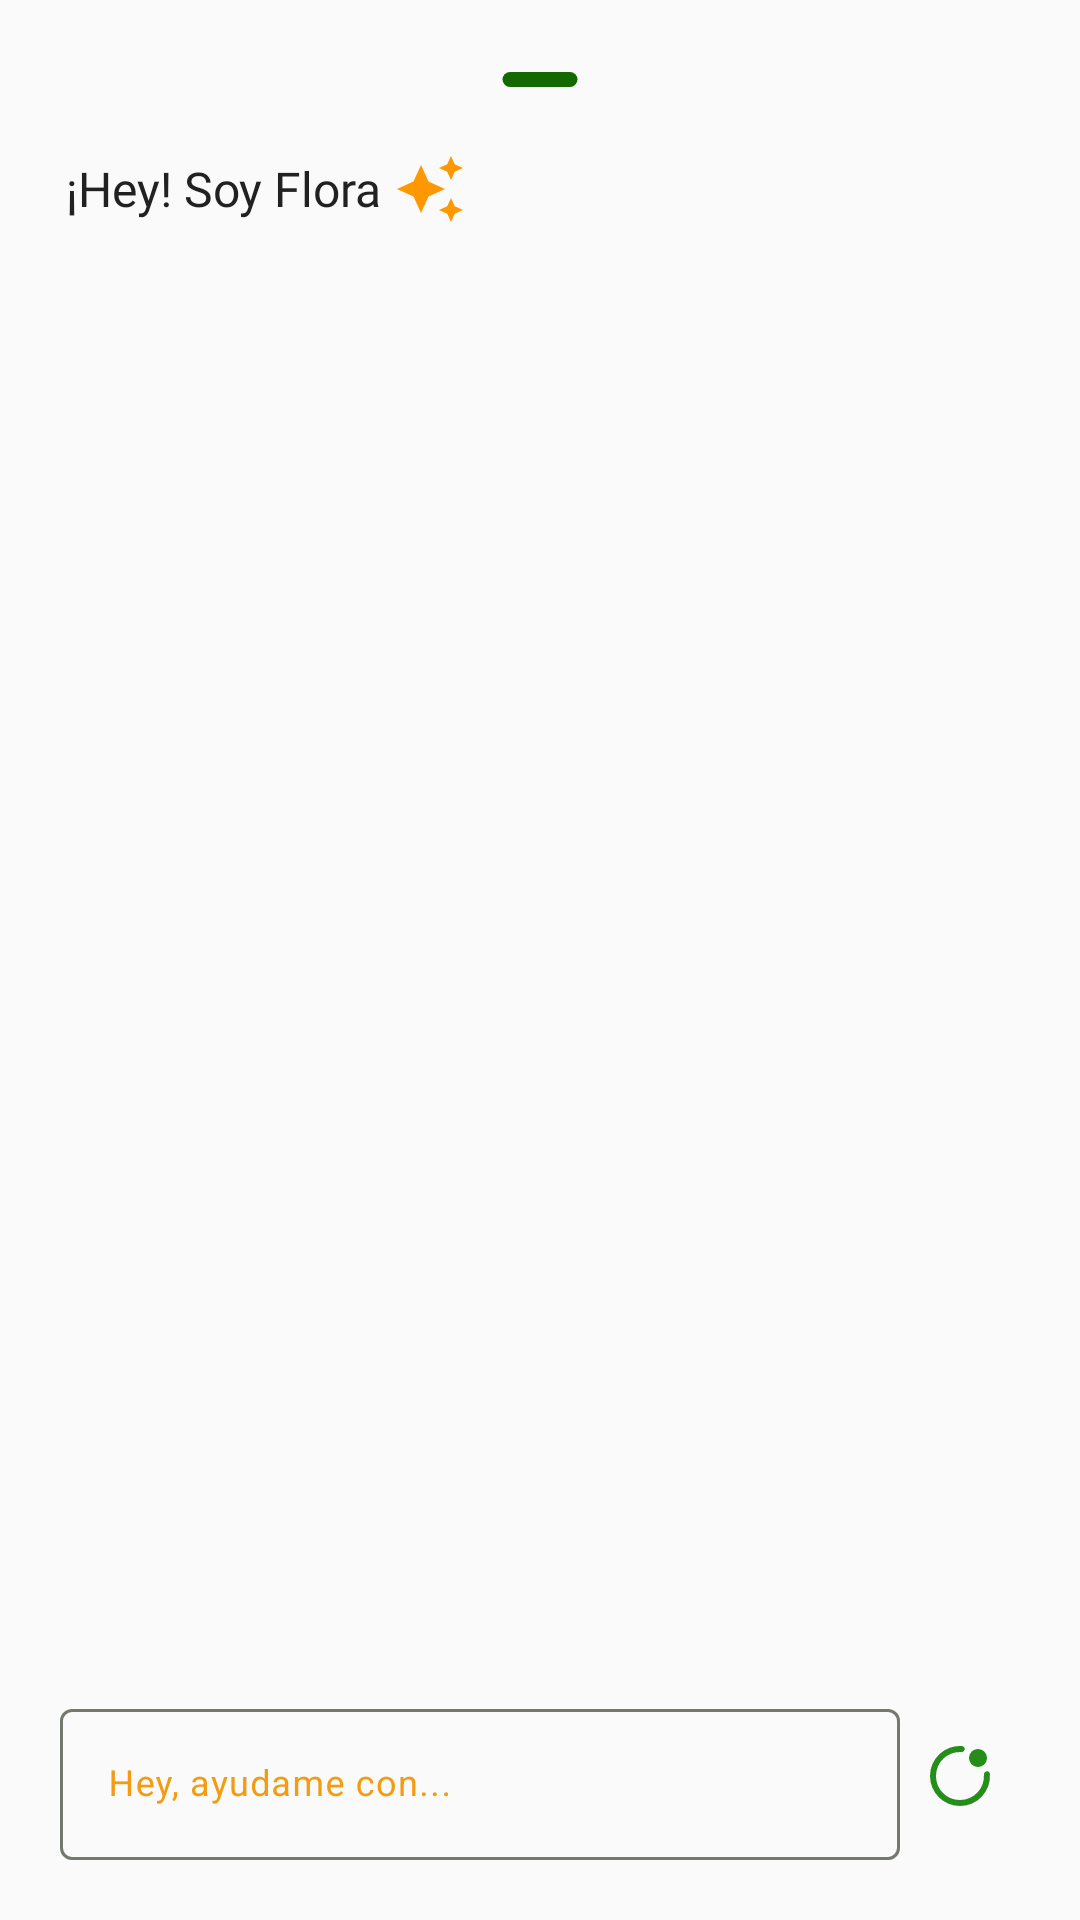

Android layout source for this screen:
<!-- AndroidManifest.xml: application theme Theme.Datatree -->
<!-- res/layout/bottom_sheet_chat.xml -->
<?xml version="1.0" encoding="utf-8"?>
<com.google.android.material.circularreveal.CircularRevealLinearLayout xmlns:android="http://schemas.android.com/apk/res/android"
    xmlns:tools="http://schemas.android.com/tools"
    xmlns:app="http://schemas.android.com/apk/res-auto"
    android:layout_width="match_parent"
    android:layout_height="match_parent"
    android:id="@+id/circularLayoutChat"
    android:orientation="vertical"
    android:clipChildren="false"
    android:clipToPadding="false"
    android:backgroundTint="@color/md_theme_surface"
    android:padding="12dp">

        
        <ImageView
            android:layout_width="match_parent"
            android:layout_height="5dp"
            android:layout_gravity="center"
            android:layout_margin="12dp"
            android:src="@drawable/bar_24" />

        
        <LinearLayout
            android:layout_width="match_parent"
            android:layout_height="wrap_content"
            android:orientation="horizontal"
            android:layout_margin="10dp"
            android:gravity="center_vertical">

            <com.google.android.material.textview.MaterialTextView
                android:layout_width="wrap_content"
                android:layout_height="wrap_content"
                android:textSize="16sp"
                android:textColor="@color/md_theme_onSurface"
                android:fontFamily="@font/poppins_medium"
                android:text="¡Hey! Soy Flora "/>
            <ImageView
                android:layout_width="wrap_content"
                android:layout_height="wrap_content"
                android:src="@drawable/auto_awesome_24"/>
        </LinearLayout>

        
        <androidx.recyclerview.widget.RecyclerView
            android:id="@+id/recyclerViewMessages"
            android:layout_width="match_parent"
            android:layout_height="0dp"
            android:layout_weight="1"
            android:overScrollMode="never"
            android:scrollbars="none"
            android:padding="8dp"
            android:clipToPadding="true" />

        
        <LinearLayout
            android:layout_width="match_parent"
            android:layout_height="wrap_content"
            android:orientation="horizontal"
            android:padding="8dp">
            <com.google.android.material.textfield.TextInputLayout
                android:id="@+id/TextInputLayout"
                android:layout_width="match_parent"
                android:layout_height="wrap_content"
                android:layout_weight="1"
                android:textColorHint="@color/accent_gold"
                android:hint="Hey, ayudame con...">

                    <com.google.android.material.textfield.TextInputEditText
                        android:layout_width="match_parent"
                        android:layout_height="wrap_content"
                        android:textColor="@color/md_theme_onSurface"
                        android:textSize="12sp"/>

            </com.google.android.material.textfield.TextInputLayout>


            <ImageView
                android:id="@+id/buttonSend"
                android:layout_width="wrap_content"
                android:layout_height="wrap_content"
                android:layout_gravity="center"
                android:src="@drawable/badging_24px"
                android:contentDescription="Enviar mensaje"
                android:padding="8dp" />
        </LinearLayout>



</com.google.android.material.circularreveal.CircularRevealLinearLayout>
<!-- resources referenced by this layout -->
<resources>
  <color name="accent_gold">#F39C12</color>
  <color name="md_theme_onSurface">#212121</color>
  <color name="md_theme_surface">#FFFFFF</color>
  <!-- drawable auto_awesome_24 (drawable) -->
  <vector android:autoMirrored="true" android:height="24dp"
      android:tint="#FF9800" android:viewportHeight="24"
      android:viewportWidth="24" android:width="24dp" xmlns:android="http://schemas.android.com/apk/res/android">
      <path android:fillColor="@android:color/white" android:pathData="M19,9l1.25,-2.75L23,5l-2.75,-1.25L19,1l-1.25,2.75L15,5l2.75,1.25L19,9zM11.5,9.5L9,4 6.5,9.5 1,12l5.5,2.5L9,20l2.5,-5.5L17,12l-5.5,-2.5zM19,15l-1.25,2.75L15,19l2.75,1.25L19,23l1.25,-2.75L23,19l-2.75,-1.25L19,15z"/>
  </vector>
  <!-- drawable bar_24 (drawable) -->
  <shape xmlns:android="http://schemas.android.com/apk/res/android"
      android:shape="rectangle">
  
      
      <size
          android:width="50dp"
          android:height="10dp" />
  
      
      <solid android:color="#136900" />
  
      
      <corners android:radius="12dp" />
  </shape>
  <color name="green_low">#258D19</color>
  <color name="md_theme_primary">#2E7D32</color>
  <color name="md_theme_onPrimary">#FFFFFF</color>
  <color name="md_theme_primaryContainer">#C8E6C9</color>
  <color name="md_theme_onPrimaryContainer">#1B5E20</color>
  <color name="md_theme_secondary">#558B2F</color>
  <color name="md_theme_onSecondary">#FFFFFF</color>
  <color name="md_theme_secondaryContainer">#DCEDC8</color>
  <color name="md_theme_onSecondaryContainer">#33691E</color>
  <color name="md_theme_tertiary">#386569</color>
  <color name="md_theme_onTertiary">#FFFFFF</color>
  <color name="md_theme_tertiaryContainer">#BCEBEF</color>
  <color name="md_theme_onTertiaryContainer">#1E4D51</color>
  <color name="md_theme_error">#BA1A1A</color>
  <color name="md_theme_onError">#FFFFFF</color>
  <color name="md_theme_errorContainer">#FFDAD6</color>
  <color name="md_theme_onErrorContainer">#93000A</color>
  <color name="md_theme_background">#FAFAFA</color>
  <color name="md_theme_onBackground">#1A1A1A</color>
  <color name="md_theme_surfaceVariant">#F5F5F5</color>
  <color name="md_theme_onSurfaceVariant">#424242</color>
  <color name="md_theme_outline">#73796E</color>
  <color name="md_theme_outlineVariant">#C3C8BC</color>
  <color name="md_theme_inverseSurface">#2E322B</color>
  <color name="md_theme_inverseOnSurface">#EFF2E8</color>
  <color name="md_theme_inversePrimary">#A4D396</color>
  <color name="md_theme_primaryFixed">#BFEFB1</color>
  <color name="md_theme_onPrimaryFixed">#002201</color>
  <color name="md_theme_primaryFixedDim">#A4D396</color>
  <color name="md_theme_onPrimaryFixedVariant">#275021</color>
  <color name="md_theme_secondaryFixed">#D7E8CD</color>
  <color name="md_theme_onSecondaryFixed">#121F0E</color>
  <color name="md_theme_secondaryFixedDim">#BBCBB2</color>
  <color name="md_theme_onSecondaryFixedVariant">#3C4B37</color>
  <color name="md_theme_tertiaryFixed">#BCEBEF</color>
  <color name="md_theme_onTertiaryFixed">#002022</color>
  <color name="md_theme_tertiaryFixedDim">#A0CFD2</color>
  <color name="md_theme_onTertiaryFixedVariant">#1E4D51</color>
  <color name="md_theme_surfaceDim">#D8DBD2</color>
  <color name="md_theme_surfaceBright">#F8FBF1</color>
  <color name="md_theme_surfaceContainerLowest">#FFFFFF</color>
  <color name="md_theme_surfaceContainerLow">#F2F5EB</color>
  <color name="md_theme_surfaceContainer">#ECEFE5</color>
  <color name="md_theme_surfaceContainerHigh">#E6E9E0</color>
  <color name="md_theme_surfaceContainerHighest">#E1E4DA</color>
</resources>
